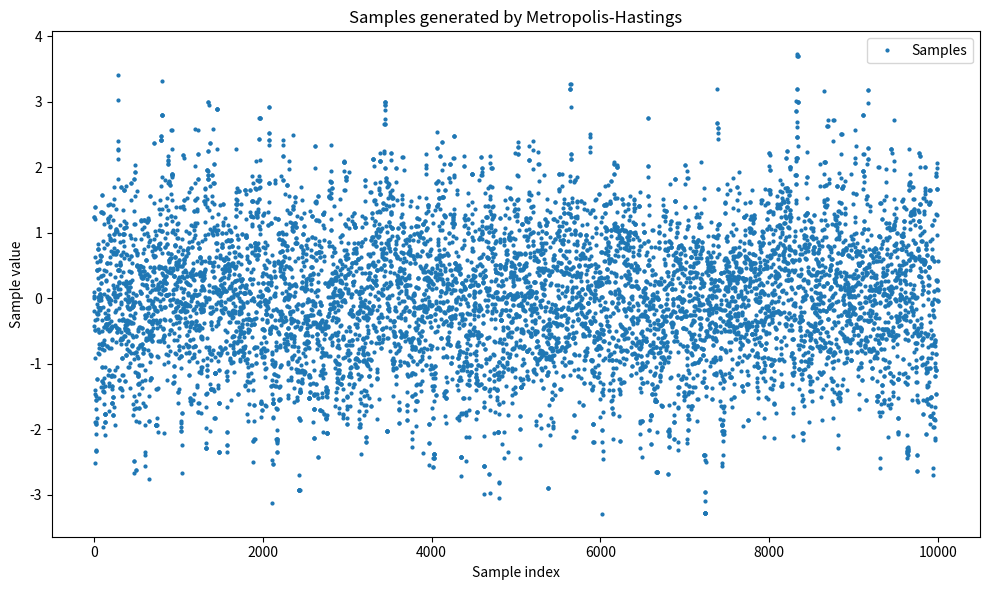

The script that saved this image:
import numpy as np
import matplotlib.pyplot as plt

def metropolis_hastings(target_pdf, proposal_dist, proposal_width, initial_position, n_steps):
    """
    Metropolis-Hastings algorithm for sample generating.

    :param target_pdf: Probability density function of the target distribution.
    :param proposal_dist: Function to generate proposal samples (usually a normal distribution).
    :param proposal_width: Width of the proposal distribution.
    :param initial_position: Starting point for the sampling.
    :param n_steps: Number of sampling steps.
    :return: Generated samples.
    """
    current_position = initial_position
    samples = [current_position]

    for _ in range(n_steps):
        proposed_position = proposal_dist(current_position, proposal_width)
        acceptance_probability = min(target_pdf(proposed_position) / target_pdf(current_position), 1)
        if np.random.rand() < acceptance_probability:
            current_position = proposed_position
        samples.append(current_position)

    return samples

def plot_samples(samples):
    """
    Visualize the samples generated by the Metropolis-Hastings algorithm.

    :param samples: List of samples generated by the Metropolis-Hastings algorithm.
    """
    plt.figure(figsize=(10, 6))
    plt.plot(samples, marker='o', linestyle='none', markersize=2, label='Samples')
    plt.title('Samples generated by Metropolis-Hastings')
    plt.xlabel('Sample index')
    plt.ylabel('Sample value')
    plt.legend()
    plt.tight_layout()
    plt.show()

if __name__ == "__main__":
    target_pdf = lambda x: np.exp(-x**2 / 2) / np.sqrt(2 * np.pi)
    proposal_dist = lambda current, width: np.random.normal(current, width)
    samples = metropolis_hastings(target_pdf, proposal_dist, proposal_width=1.0, initial_position=0.0, n_steps=10000)
    plot_samples(samples)
